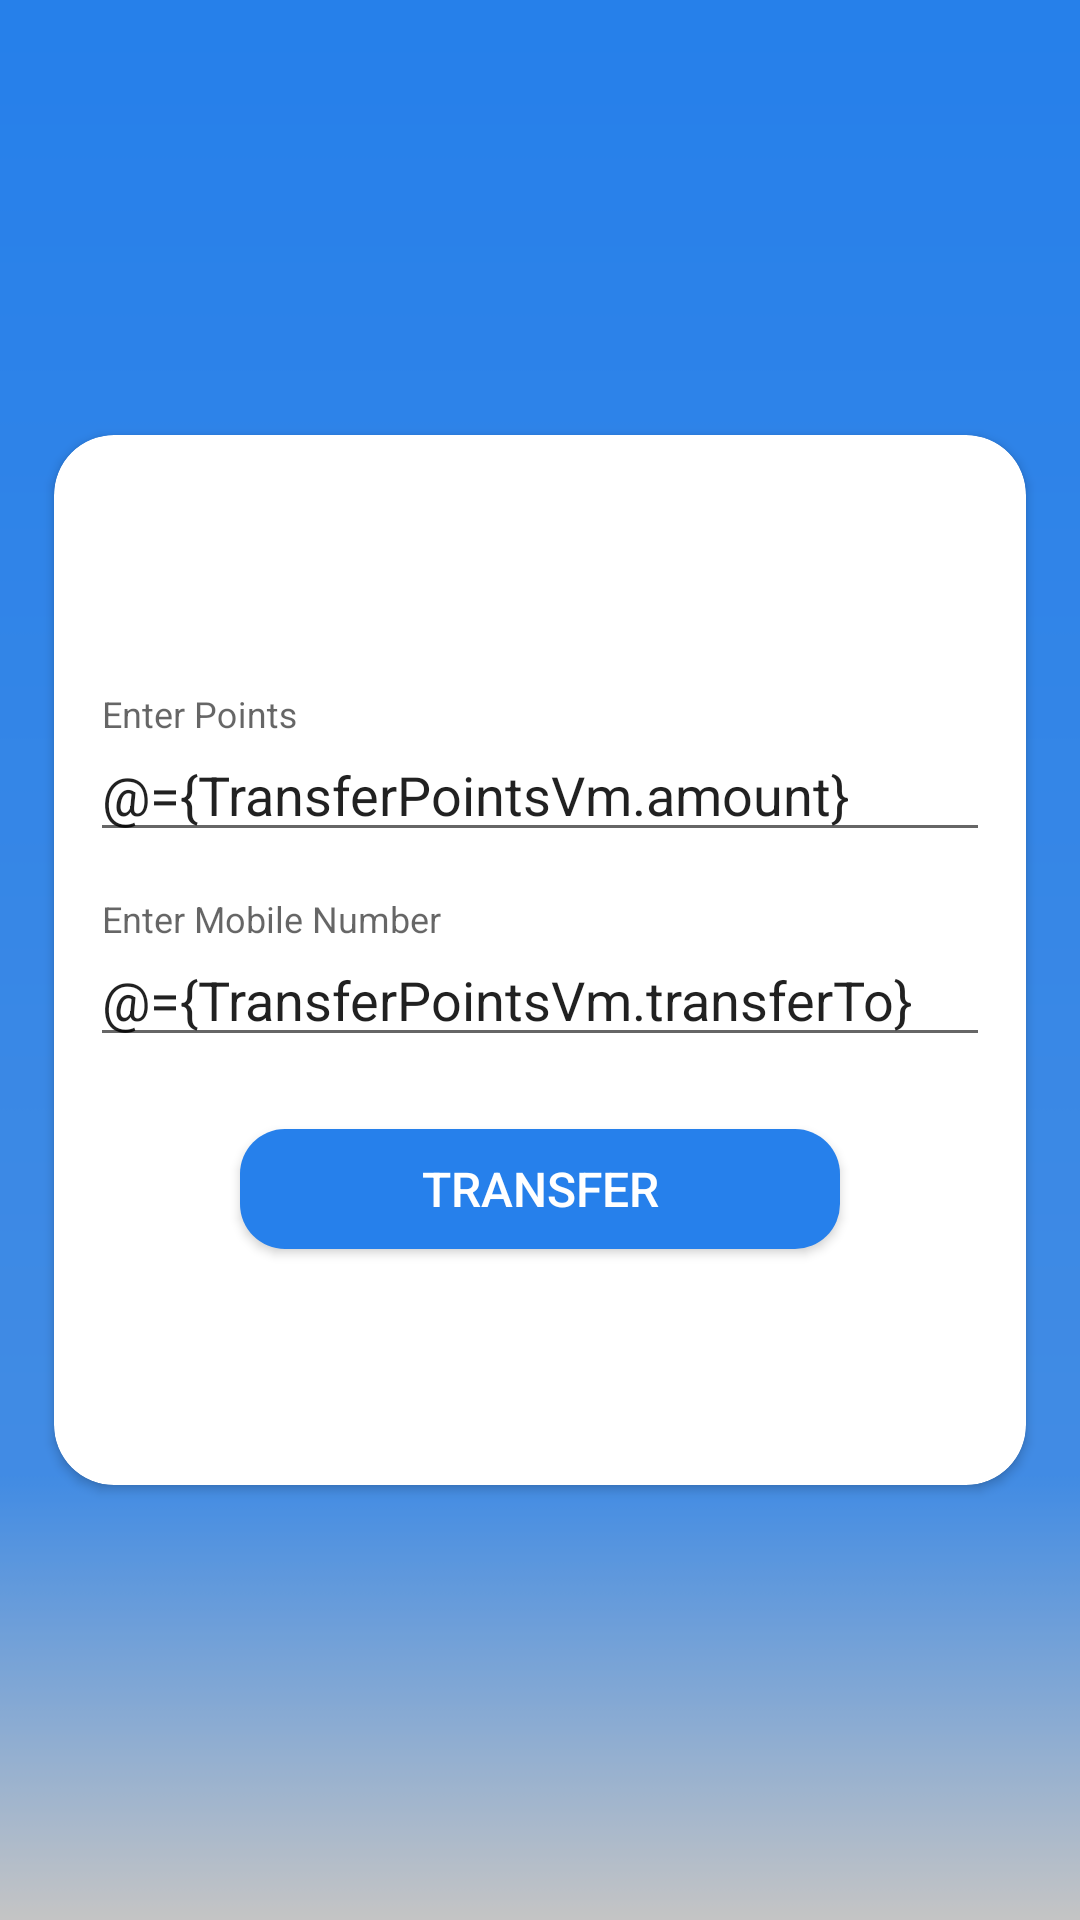

Android layout source for this screen:
<!-- AndroidManifest.xml: application theme AppTheme -->
<!-- res/layout/transfer_points_layout.xml -->
<?xml version="1.0" encoding="utf-8"?>
<layout xmlns:android="http://schemas.android.com/apk/res/android"
    xmlns:app="http://schemas.android.com/apk/res-auto"
    xmlns:tools="http://schemas.android.com/tools">

    <data>

        <variable
            name="TransferPointsVm"
            type="kwizzapp.com.kwizzapp.viewmodels.TransferPoints" />
    </data>

    <android.support.constraint.ConstraintLayout
        android:layout_width="match_parent"
        android:layout_height="match_parent"
        android:background="@drawable/background"
        tools:context=".TransferPoints">

        <android.support.v7.widget.CardView
            android:layout_width="324dp"
            android:layout_height="350dp"
            android:layout_margin="8dp"
            android:layout_marginStart="8dp"
            android:layout_marginTop="8dp"
            android:layout_marginEnd="8dp"
            android:layout_marginBottom="8dp"
            android:background="@drawable/card_background"
            app:cardCornerRadius="20dp"
            app:layout_constraintBottom_toBottomOf="parent"
            app:layout_constraintEnd_toEndOf="parent"
            app:layout_constraintStart_toStartOf="parent"
            app:layout_constraintTop_toTopOf="parent">

            <LinearLayout
                android:layout_width="match_parent"
                android:layout_height="match_parent"
                android:layout_gravity="center"
                android:layout_margin="16dp"
                android:gravity="center"
                android:orientation="vertical">

                <android.support.design.widget.TextInputLayout
                    android:id="@+id/inputLayoutAmount"
                    android:layout_width="300dp"
                    android:layout_height="wrap_content"
                    android:layout_margin="8dp"
                    android:layout_marginStart="8dp"
                    android:layout_marginTop="8dp"
                    android:layout_marginEnd="8dp">

                    <android.support.design.widget.TextInputEditText
                        android:id="@+id/editTextAmount"
                        android:layout_width="match_parent"
                        android:layout_height="wrap_content"
                        android:hint="Enter Points"
                        android:text="@={TransferPointsVm.amount}" />
                </android.support.design.widget.TextInputLayout>

                <android.support.design.widget.TextInputLayout
                    android:id="@+id/inputLayoutMobileNumber"
                    android:layout_width="300dp"
                    android:layout_height="wrap_content"
                    android:layout_margin="8dp"
                    android:layout_marginStart="8dp"
                    android:layout_marginTop="8dp"
                    android:layout_marginEnd="8dp">

                    <android.support.design.widget.TextInputEditText
                        android:id="@+id/editTextMobileNumber"
                        android:layout_width="match_parent"
                        android:layout_height="wrap_content"
                        android:hint="Enter Mobile Number"
                        android:text="@={TransferPointsVm.transferTo}" />
                </android.support.design.widget.TextInputLayout>

                <Button
                    android:id="@+id/buttonTransferPoints"
                    android:layout_width="200dp"
                    android:layout_height="40dp"
                    android:layout_marginTop="16dp"
                    android:background="@drawable/button_background"
                    android:gravity="center"
                    android:text="Transfer"
                    android:textColor="@color/colorWhite"
                    android:textSize="16sp" />
            </LinearLayout>

        </android.support.v7.widget.CardView>

    </android.support.constraint.ConstraintLayout>

</layout>
<!-- resources referenced by this layout -->
<resources>
  <color name="colorWhite">#FFFFFF</color>
  <!-- drawable background: png bitmap (drawable, 2732 bytes) -->
  <!-- drawable button_background (drawable-v24) -->
  <?xml version="1.0" encoding="utf-8"?>
  <shape xmlns:android="http://schemas.android.com/apk/res/android" android:shape="rectangle" android:padding="10dp">
      <corners
          android:bottomRightRadius="15dp"
          android:bottomLeftRadius="15dp"
          android:topLeftRadius="15dp"
          android:topRightRadius="15dp"/>
      <solid android:color="@color/colorPrimary"></solid>
  </shape>
  <!-- drawable card_background: png bitmap (drawable, 3630 bytes) -->
  <style name="AppTheme" parent="BaseAppTheme" />
  <color name="colorPrimary">#2680EB</color>
  <style name="BaseAppTheme" parent="Theme.AppCompat.Light.NoActionBar">
          
          <item name="colorPrimary">@color/colorPrimary</item>
          <item name="colorPrimaryDark">@color/colorPrimary</item>
          <item name="colorAccent">@color/colorAccent</item>
  
          
          <item name="drawerArrowStyle">@style/DrawerArrowStyle</item>
          
  
          <item name="android:dialogTheme">@style/DialogTheme</item>
          <item name="android:alertDialogTheme">@style/AlertDialogTheme</item>
          <item name="android:windowBackground">@color/window_background</item>
      </style>
  <color name="colorAccent">#D81B60</color>
  <style name="DrawerArrowStyle" parent="Widget.AppCompat.DrawerArrowToggle">
          <item name="spinBars">true</item>
          <item name="color">@android:color/white</item>
      </style>
  <style name="DialogTheme" parent="Base.Theme.AppCompat.Light.Dialog">
          <item name="colorPrimary">@color/colorPrimary</item>
          <item name="colorPrimaryDark">@color/colorPrimaryDark</item>
          <item name="colorAccent">@color/colorAccent</item>
          <item name="background">@color/white</item>
      </style>
  <style name="AlertDialogTheme" parent="Theme.AppCompat.Light.Dialog.Alert">
          <item name="colorPrimary">@color/colorPrimary</item>
          <item name="colorPrimaryDark">@color/colorPrimaryDark</item>
          <item name="colorAccent">@color/colorAccent</item>
          <item name="background">@color/white</item>
      </style>
  <color name="window_background">#fbfbfb</color>
  <color name="colorPrimaryDark">#2680EB</color>
  <color name="white">#fff</color>
</resources>
